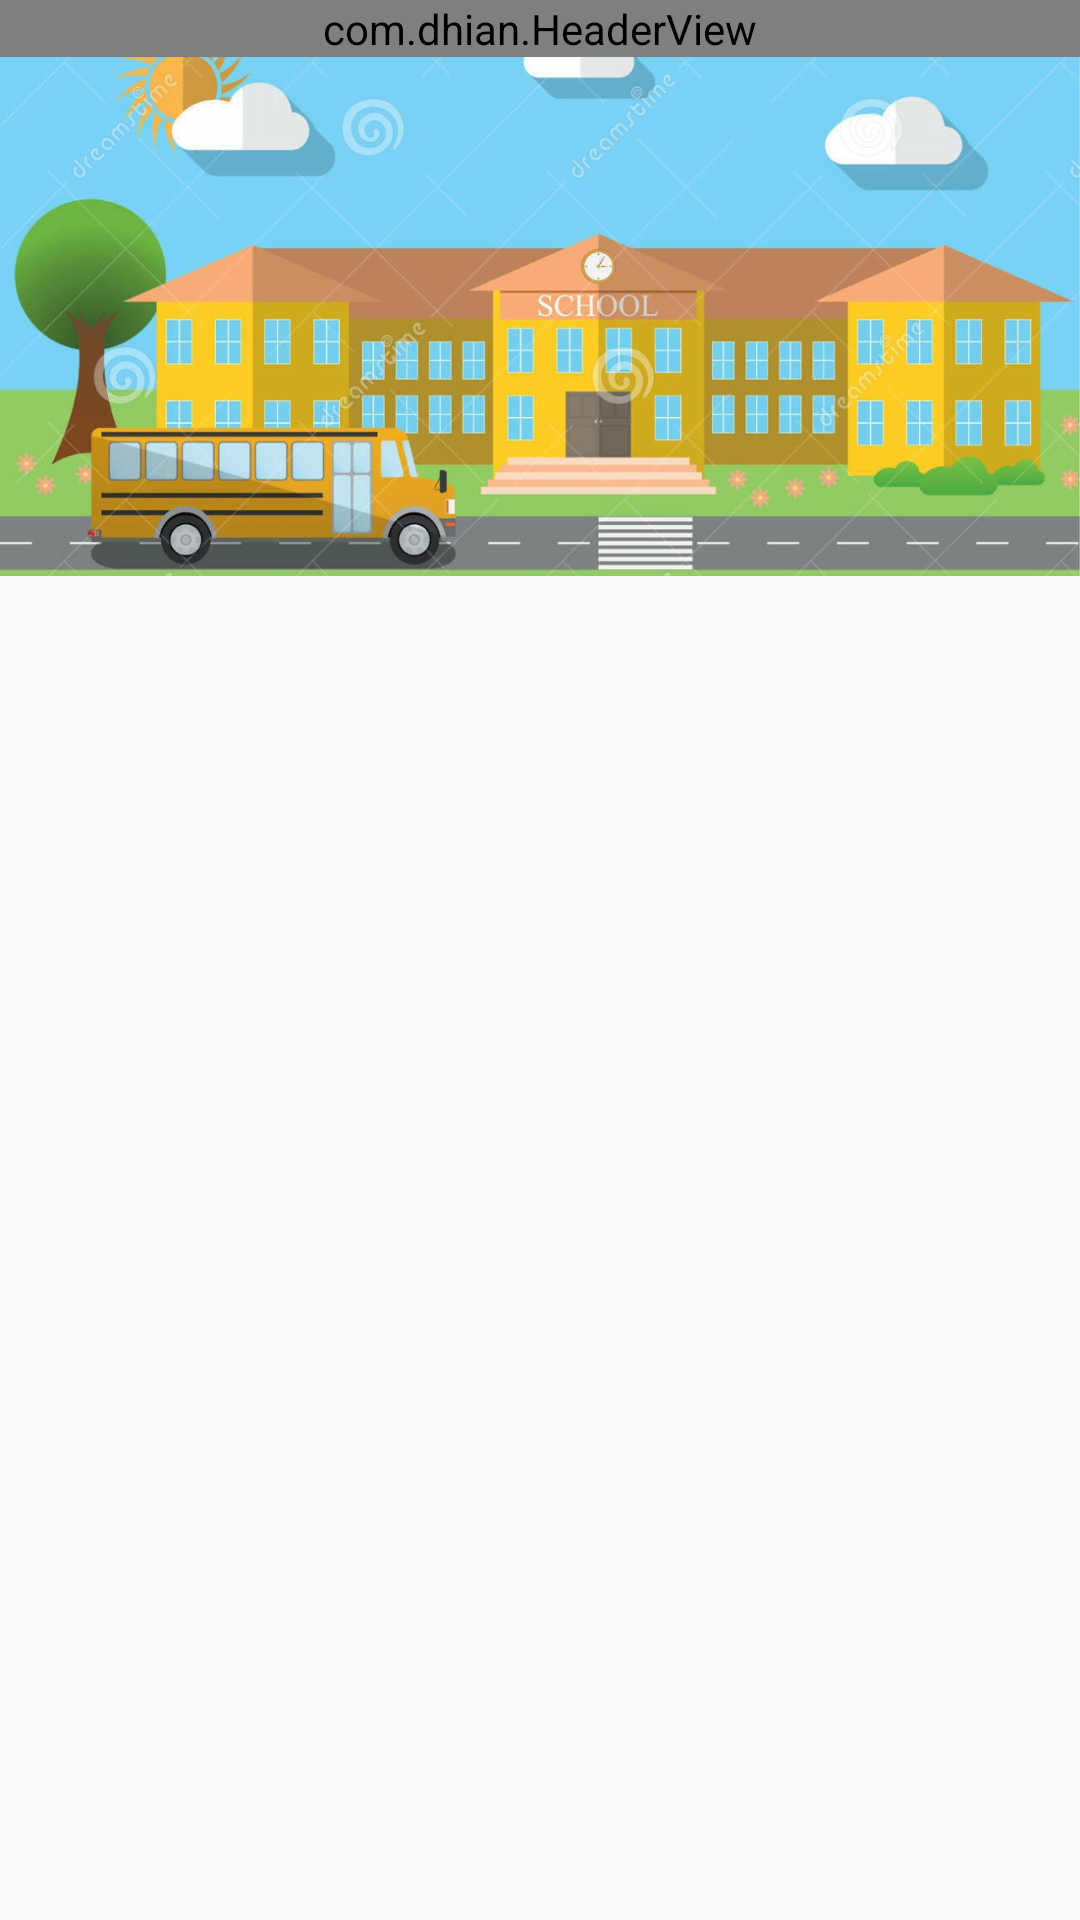

The Android layout XML behind this screen, and the referenced resources:
<!-- AndroidManifest.xml: activity theme AppTheme.NoActionBar -->
<!-- res/layout/main.xml -->
<android.support.design.widget.CoordinatorLayout xmlns:android="http://schemas.android.com/apk/res/android"
    xmlns:app="http://schemas.android.com/apk/res-auto"
    android:layout_width="match_parent"
    android:layout_height="match_parent"
    android:fitsSystemWindows="true">

    <android.support.design.widget.AppBarLayout
        android:id="@+id/appbar"
        android:layout_width="match_parent"
        android:layout_height="192dp"
        android:fitsSystemWindows="true"
        android:theme="@style/ThemeOverlay.AppCompat.Dark.ActionBar">



        <android.support.design.widget.CollapsingToolbarLayout
            android:id="@+id/collapsing_toolbar"
            android:layout_width="match_parent"
            android:layout_height="match_parent"
            android:fitsSystemWindows="true"
            app:contentScrim="?attr/colorPrimary"
            app:expandedTitleMarginEnd="64dp"
            app:expandedTitleMarginStart="48dp"
            app:layout_scrollFlags="scroll|exitUntilCollapsed">

            <ImageView
                android:id="@+id/image"
                android:layout_width="match_parent"
                android:layout_height="wrap_content"
                android:fitsSystemWindows="true"
                android:scaleType="centerCrop"
                android:src="@drawable/header_image"
                app:layout_collapseMode="parallax"
            />

            <android.support.v7.widget.Toolbar
                android:id="@+id/anim_toolbar"
                android:layout_width="match_parent"
                android:layout_height="?attr/actionBarSize"
                app:layout_collapseMode="pin"
                app:popupTheme="@style/ThemeOverlay.AppCompat.Light" >

                <include
                    android:id="@+id/toolbar_header_view"
                    layout="@layout/header_view"
                    android:layout_height="wrap_content"
                    android:layout_width="match_parent"
                    android:layout_marginRight="@dimen/header_view_end_margin_right"
                    android:visibility="gone"
                />
            </android.support.v7.widget.Toolbar>

        </android.support.design.widget.CollapsingToolbarLayout>
    </android.support.design.widget.AppBarLayout>
    
    <LinearLayout
    android:layout_width="match_parent"
    android:layout_height="fill_parent"
    android:orientation="vertical"
    android:layout_marginLeft="20dp"
    android:layout_marginRight="20dp"
        android:layout_marginTop="20dp"
        android:layout_marginBottom="20dp"
    app:layout_behavior="@string/appbar_scrolling_view_behavior"
    android:gravity="center">

    <GridView
        android:stretchMode="columnWidth"
        android:numColumns="auto_fit"
        android:gravity="center"
        android:columnWidth="80dp"
        android:verticalSpacing="20dp"
        android:horizontalSpacing="20dp"
        android:nestedScrollingEnabled="true"
        android:layout_width="fill_parent"
        android:layout_height="fill_parent"
        android:id="@+id/grid"
    />

</LinearLayout>
    

    <include
        android:id="@+id/float_header_view"
        layout="@layout/header_view"
        android:layout_width="match_parent"
        android:layout_height="wrap_content"
        app:layout_behavior="com.dhian.ViewBehavior"
    />

</android.support.design.widget.CoordinatorLayout>
<!-- res/layout/header_view.xml (included above) -->
<com.dhian.HeaderView
    xmlns:android="http://schemas.android.com/apk/res/android"
    android:layout_width="match_parent"
    android:layout_height="wrap_content"
    android:orientation="vertical"
>

    
    <TextView
        android:id="@+id/header_view_title"
        android:layout_width="wrap_content"
        android:layout_height="wrap_content"
        android:textColor="@android:color/white"
        android:textSize="18sp"
    />

    
    <TextView
        android:id="@+id/header_view_sub_title"
        android:layout_width="wrap_content"
        android:layout_height="wrap_content"
        android:textColor="@android:color/white"
        android:textSize="16sp"
    />


</com.dhian.HeaderView>
<!-- resources referenced by this layout -->
<resources>
  <dimen name="header_view_end_margin_right">14dp</dimen>
  <!-- drawable header_image: jpg bitmap (drawable-hdpi, 134125 bytes) -->
  <style name="AppTheme.NoActionBar">
          <item name="windowActionBar">false</item>
          <item name="windowNoTitle">true</item>
      </style>
</resources>
